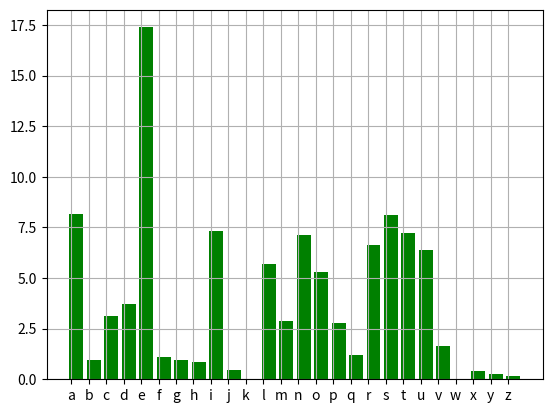

This chart was generated by the following Python code:
#cryptanalyse
import matplotlib.pyplot as plt

lettre = list(range(26))
lcrypte = [x+0.3 for x in lettre]
alpha="abcdefghijklmnopqrstuvwxyz"
# F est la liste des fréquences des lettres de la langue française
F = [8.15,0.97,3.15,3.73,17.39,1.12,0.97,0.85,7.31,0.45,0.02,5.69,2.87,7.12,5.28,2.80,1.21,6.64,8.14,7.22,6.38,1.64,0.03,0.41,0.28,0.15]
plt.xticks(lettre,list(alpha))
#freq est la liste des fréquences obtenues
#plt.bar(lettre,freq,color = 'red')
plt.bar(lcrypte,F, color = 'green')
plt.grid(True)
plt.show()
